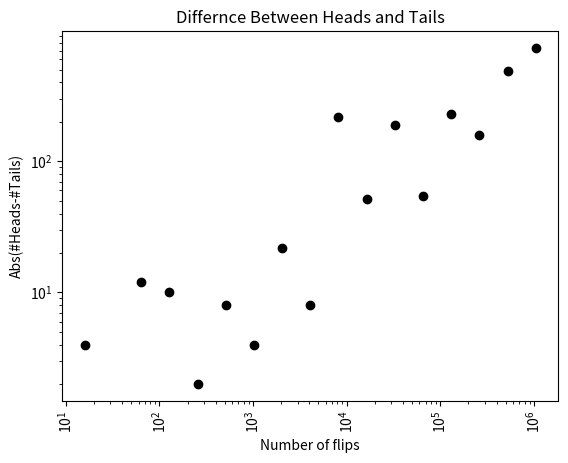
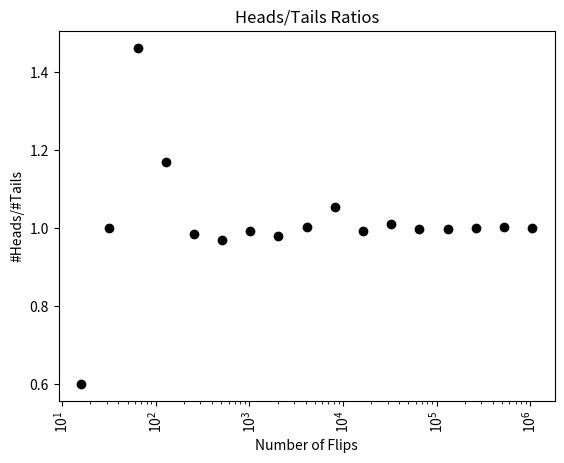

Reproduce these figures in Python, in order.
import random
import numpy as np
import matplotlib.pyplot as plt
import scipy.integrate

def roll_die():
    """Returns a random int between 1 and 6"""
    return random.choice([1,2,3,4,5,6])

def roll_n(n):
    result = ""
    for i in range(n):
        result += str(roll_die())
    print(result)

#roll_n(10)

def flip(num_flips):
    """Assumes num_flips is a postivive int"""
    heads = 0
    for i in range(num_flips):
        if random.choice(("H", "T")) == "H":
            heads += 1
    return heads / num_flips

def flip_sim(num_flips_per_trial, num_trials):
    """Assumes num_flips_per_trial and num_trials positive ints"""
    frac_heads = []
    for i in range(num_trials):
        frac_heads.append(flip(num_flips_per_trial))
    mean = sum(frac_heads) / len(frac_heads)
    return mean

#print(flip_sim(100, 100000))

def regress_to_mean(num_flips, num_trials):
    #Get Fraction of heads for each trail of num_flips
    frac_heads = []
    for t in range(num_trials):
        frac_heads.append(flip(num_flips))
    #find trials with extreme result an for each the next trial
    extremes, next_trials = [], []
    for i in range(len(frac_heads) - 1):
        if frac_heads[i] < 0.33 or frac_heads[i] > 0.66:
            extremes.append(frac_heads[i])
            next_trials.append(frac_heads[i + 1])
    #Plot results
    plt.plot(range(len(extremes)), extremes, "ro", label="Extreme")
    plt.plot(range(len(next_trials)), next_trials, "b^", label="Next Trial")
    plt.axhline(0.5)
    plt.xlim(-1, len(extremes) + 1)
    plt.ylim(0, 1)
    plt.xlabel("Extreme example and next trial")
    plt.ylabel("Fraction Heads")
    plt.title("Regression to Mean")
    plt.legend(loc="best")
    plt.savefig("Reg_mean.jpg")

def flip_plot(min_exp, max_exp):
    """Assumes min_exp and max_exp positive ints, min_exp < max_exp
    Plots results of 2**min_exp to 2**max_exp coin flips"""
    ratios, diffs, xAxis = [], [], []
    for exp in range(min_exp, max_exp +1):
        xAxis.append(2**exp)
    for num_flips in xAxis:
        num_heads = 0
        for n in range(num_flips):
            if random.choice(("H", "T")) == "H":
                num_heads += 1
        num_tails = num_flips - num_heads
        try:
            ratios.append(num_heads/num_tails)
            diffs.append(abs(num_heads-num_tails))
        except ZeroDivisionError:
            continue
    plt.title("Differnce Between Heads and Tails")
    plt.xlabel("Number of flips")
    plt.ylabel("Abs(#Heads-#Tails)")
    plt.xticks(rotation="vertical")
    plt.semilogx()
    plt.semilogy()
    plt.plot(xAxis, diffs, "ko")
    plt.savefig("Difference.jpg")
    plt.figure()
    plt.title("Heads/Tails Ratios")
    plt.xlabel("Number of Flips")
    plt.ylabel("#Heads/#Tails")
    plt.xticks(rotation="vertical")
    plt.semilogx()
    plt.plot(xAxis, ratios, "ko")
    plt.savefig("Ratios.jpg")


def variance(X):
    """Assumes taht X is a list of numbers.
    Returns the variance of X"""
    mean = sum(X) / len(X)
    tot = 0
    for x in X:
        tot += (x-mean)**2
    return tot / len(X)

def std_dev(X):
    """Assumes that X is a list of numbers.
    Retunrs the standard deviation of X"""
    return variance(X)**0.5

#regress_to_mean(10, 50)
random.seed(0)
flip_plot(4, 20)